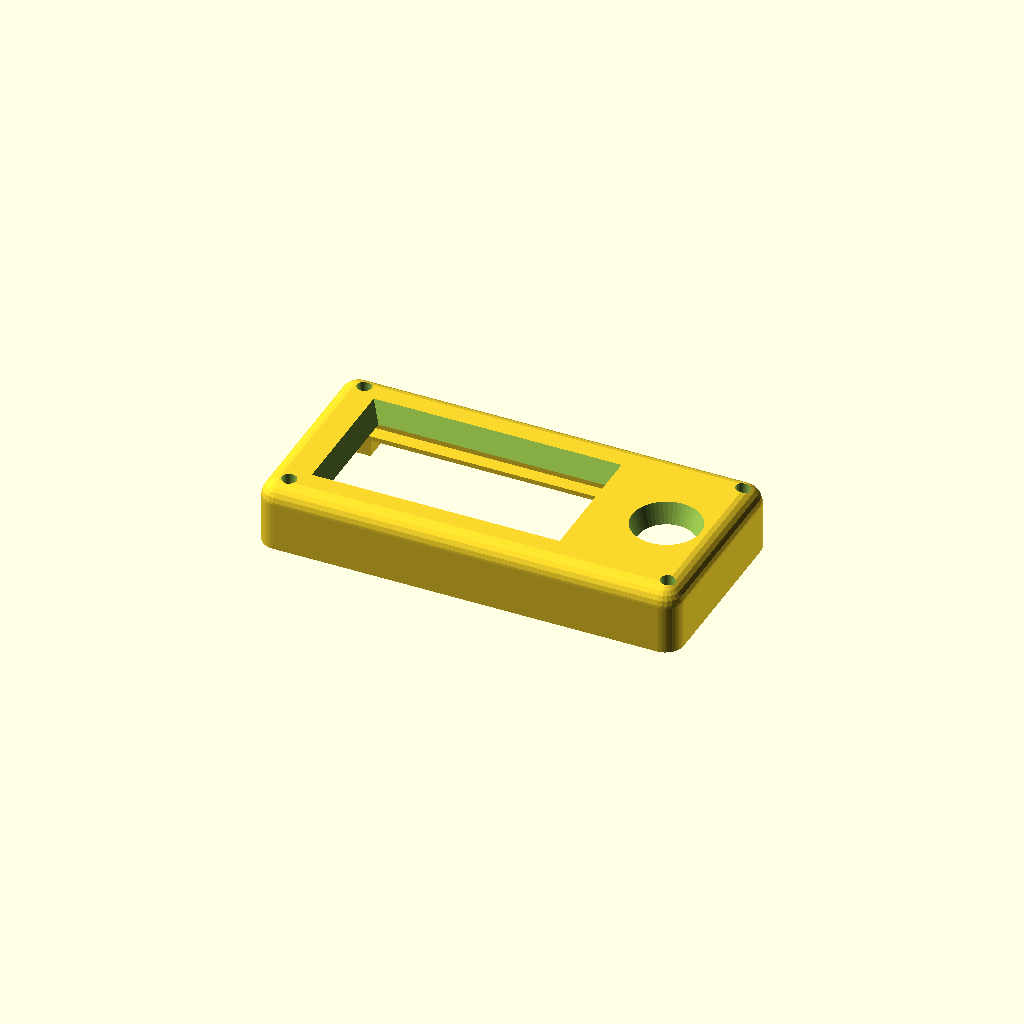
Cell 1: rendered with the file's own defaults.
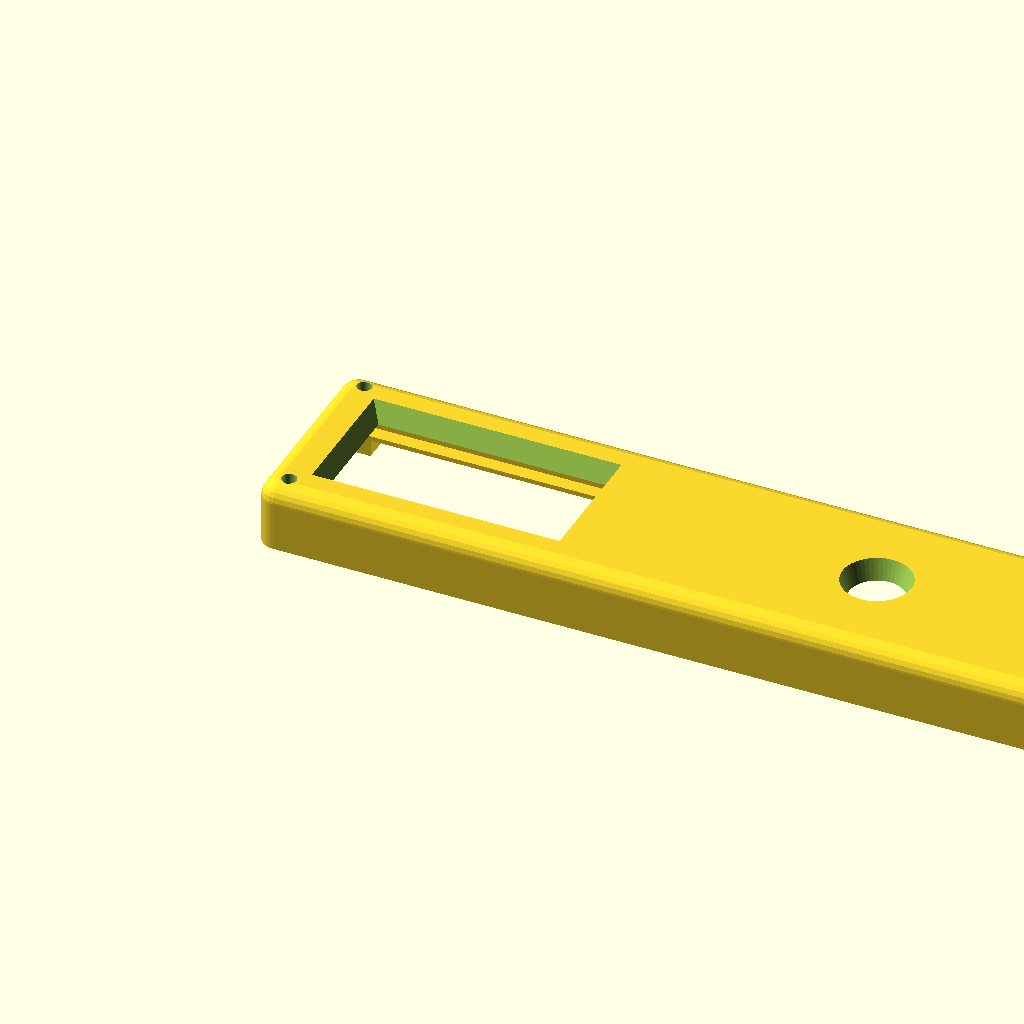
Cell 2: the same model with enclosure_outer_width_along_x_axis_mm = 183.
All cells are drawn from one camera (rotation 55°, 0°, 25°, orthographic, colour scheme Cornfield), so only the parameter changes between them.
The OpenSCAD source (hardware-design/scad Parts/Rev 2 extended with joystick/top-cover-windowed-v1.scad):
// Dilder Rev 2 "extended with joystick" — TOP COVER (windowed) v1
//
// Combines two Rev 1 ideas into a single top piece for the Rev 2 stack:
//   1. Curved BULLNOSE top face (pattern from top-cover-v3-rounded-top).
//   2. Display slide-in HOUSING with ±Y snap rails + inward lip
//      (pattern from top-plate-windowed-v1) — proven to hold the
//      Waveshare 2.13" display flush under the face plate.
//
// Outer footprint (91.5 × 44) and corner-pillar XY positions match
// base-v1 and middle-platform-v1 so the M3 through-bolts line up through
// the entire stack.
//
// Display is offset as far -X as possible (over the battery half, which
// is ALSO the half supported from below by middle-platform-v1's solid
// fill pedestal). A separate through-hole punches the face plate on the
// +X half (center of the remaining right-hand region) — intended for a
// joystick shaft / control input above the ESP32 side.
//
// The display slides in from BELOW: rails hang down off the face-plate
// underside along the display's ±Y edges; an inward-protruding lip at
// the bottom of each rail catches the display's underside.
//
// Export:
//   openscad -o top-cover-windowed-v1.3mf top-cover-windowed-v1.scad

$fn = 48;

// ============================================================
// Outer shell (flush with base-v1 and middle-platform-v1)
// ============================================================
enclosure_outer_width_along_x_axis_mm          = 91.5;
enclosure_outer_depth_along_y_axis_mm          = 44;
outer_case_top_view_corner_radius_mm           = 4;   // matches base
// Bigger bullnose = more pronounced curve across the whole front face
// (see sketch IMG20260422215927.jpg — top edge rolls into the top face).
outer_case_top_edge_bullnose_radius_mm         = 4;   // curved TOP edge

// ============================================================
// Asymmetric ±X end walls — match base-v1 so pillar origins align
// ============================================================
minus_x_end_wall_thickness_mm                  = 3.0; // battery end
plus_x_end_wall_thickness_mm                   = 1.2; // USB-C end (thin)
perimeter_long_side_wall_thickness_y_mm_base   = 2;   // base's ±Y wall

// ============================================================
// Cover Z layout (cover-local: z=0 is the cover's mating bottom,
// flush with the middle-platform shell top at stack z = 22)
// ============================================================
// middle-platform-v1's -X solid fill pedestal pokes 5 mm above its
// 8 mm shell top. In cover-local coords that puts the pedestal top at
// z = 5, which is exactly where the display's underside sits — the
// pedestal supports the display's left half from below, while the
// snap lips catch the right half.
middle_platform_pedestal_protrusion_into_cover_z_mm = 5;

display_footprint_thickness_z_mm               = 5;   // Waveshare 2.13"
// Thin face plate — tapers further at the window edge via the chamfered
// window cut below, so the face over the screen reads as a thin bezel.
// Most of the visible "top-face taper" now happens inside the bullnose
// region above this plate; the plate itself is minimum-printable thin.
face_plate_thickness_z_mm                      = 0.5;

display_bottom_z_mm =
    middle_platform_pedestal_protrusion_into_cover_z_mm;      // = 5
display_top_z_mm =
    display_bottom_z_mm + display_footprint_thickness_z_mm;   // = 10
face_plate_bottom_z_mm                         = display_top_z_mm; // = 10, flush against display top
face_plate_top_z_mm =
    face_plate_bottom_z_mm + face_plate_thickness_z_mm;       // = 12
cover_total_height_z_mm =
    face_plate_top_z_mm + outer_case_top_edge_bullnose_radius_mm; // = 14

// ============================================================
// Display footprint — Waveshare 2.13", LANDSCAPE in Rev 2
// ============================================================
// Rev 1 had the display in portrait (30 × 65). For Rev 2 the enclosure
// long axis is X (91.5 mm), so the 65 mm side of the display lies along
// X and the 30 mm side along Y.
display_footprint_length_along_x_mm            = 65;
display_footprint_depth_along_y_mm             = 30;
print_fit_tolerance_slop_mm                    = 0.4;

// "Offset the window as far LEFT as possible" — display's -X edge butts
// against the -X inner wall face with just the print-slop gap.
display_minus_x_origin_mm =
    minus_x_end_wall_thickness_mm
      + print_fit_tolerance_slop_mm;                              // = 3.4
display_plus_x_end_mm =
    display_minus_x_origin_mm + display_footprint_length_along_x_mm; // = 68.4
display_y_centerline_mm =
    enclosure_outer_depth_along_y_axis_mm / 2;                    // = 22
display_minus_y_origin_mm =
    display_y_centerline_mm - display_footprint_depth_along_y_mm / 2; // = 7
display_plus_y_end_mm =
    display_minus_y_origin_mm + display_footprint_depth_along_y_mm;   // = 37

// ============================================================
// Display viewing window cut through the face plate + bullnose
// ============================================================
// Scaled from Rev 1's top-plate-windowed-v1 (25 × 50 opening on a
// 30 × 65 display), reoriented for landscape so the long axis of the
// window lies along X.
display_viewing_window_length_along_x_mm       = 50;
display_viewing_window_depth_along_y_mm        = 25;
display_window_origin_x_mm =
    display_minus_x_origin_mm
      + (display_footprint_length_along_x_mm
          - display_viewing_window_length_along_x_mm) / 2;       // centered on display in X
display_window_origin_y_mm =
    display_minus_y_origin_mm
      + (display_footprint_depth_along_y_mm
          - display_viewing_window_depth_along_y_mm) / 2;        // centered on display in Y

// Top-of-window taper: the window opening widens from its true
// (display-matched) size at the face-plate bottom to a larger opening at
// the very top of the cover, so the bullnose + face-plate material visibly
// tapers DOWN into the screen edges (a shallow funnel around the window).
display_window_top_taper_width_mm              = 2.0;

// ============================================================
// Snap rails (retain the display from below, along ±Y edges, running
// along the full display X length)
// ============================================================
// Lip sits at display_bottom ± snap_lip_thickness/2 and protrudes
// INWARD past the display's ±Y edge by snap_lip_protrusion — so when
// the display snaps up past the lip, it's caught from below.
snap_rail_depth_below_face_plate_z_mm          = 4.5;
snap_lip_protrusion_inward_y_mm                = 1.0;
snap_lip_thickness_z_mm                        = 1.0;
rail_trim_from_inner_wall_y_mm                 = 0.5;    // so rail doesn't fuse into outer wall material
// Rail Y-thickness. Parity with Rev 1's top-plate-windowed-v1 where
// rail_w_left = disp_x_local - rail_trim ≈ 2.5 mm. The previous Rev 2
// value filled the entire wall-to-display gap (~4.5 mm); that's roughly
// 1.8× Rev 1 for no structural reason, so we explicitly parameterize it
// and leave a gap between rail inner edge and display edge for wires.
rail_width_y_mm                                = 2.5;

// ============================================================
// Wire pass-through gap (copied from Rev 1 top-plate-windowed-v1)
// ============================================================
// Cuts a notch through the -Y rail + lip in the MIDDLE of its X length,
// so wires can pass from the area below the face plate into the display
// bay without fighting the snap rail. Dimensions inherited from Rev 1.
wire_pass_through_gap_length_along_x_mm        = 30;
wire_pass_through_gap_depth_along_y_mm         = 6;

// ============================================================
// Joystick through-hole on the +X half of the face plate
// ============================================================
// Centered in the open region between the display's +X end and the +X
// inner wall face, Y-centered on the enclosure axis. Default 12 mm Ø
// is a reasonable starting point for a thumb-joystick shaft with bezel
// clearance — tune to the real joystick module.
joystick_through_hole_diameter_mm              = 12;
joystick_through_hole_center_x_mm =
    (display_plus_x_end_mm
      + (enclosure_outer_width_along_x_axis_mm
          - plus_x_end_wall_thickness_mm)) / 2;
joystick_through_hole_center_y_mm              = display_y_centerline_mm;
// Chamfer on the joystick hole — matches the window taper language.
// The bore is true diameter at the face-plate bottom and widens by
// `joystick_hole_top_taper_width_mm` on radius at the top of the cover,
// so the bullnose rolls smoothly into the joystick opening instead of
// meeting it at a hard square edge.
joystick_hole_top_taper_width_mm               = 1.5;

// ============================================================
// Corner pillars — identical XY to base-v1 / middle-platform-v1
// ============================================================
corner_pillar_square_side_length_mm            = 5;
corner_pillar_inner_facing_corner_radius_mm    = 1;
m3_screw_clearance_hole_diameter_mm            = 3.2;

corner_pillar_xy_origin_positions_list = [
    [minus_x_end_wall_thickness_mm,
     perimeter_long_side_wall_thickness_y_mm_base],
    [enclosure_outer_width_along_x_axis_mm
       - plus_x_end_wall_thickness_mm
       - corner_pillar_square_side_length_mm,
     perimeter_long_side_wall_thickness_y_mm_base],
    [minus_x_end_wall_thickness_mm,
     enclosure_outer_depth_along_y_axis_mm
       - perimeter_long_side_wall_thickness_y_mm_base
       - corner_pillar_square_side_length_mm],
    [enclosure_outer_width_along_x_axis_mm
       - plus_x_end_wall_thickness_mm
       - corner_pillar_square_side_length_mm,
     enclosure_outer_depth_along_y_axis_mm
       - perimeter_long_side_wall_thickness_y_mm_base
       - corner_pillar_square_side_length_mm],
];


// ========== Helpers (shared shape language with base-v1) ==========

module rounded_v_box(w, l, h, r, fn = 48) {
    hull() {
        for (x = [r, w - r])
            for (y = [r, l - r])
                translate([x, y, 0])
                    cylinder(r = r, h = h, $fn = fn);
    }
}

module pillar_one_round(w, l, h, r, round_x, round_y) {
    tiny = 0.01;
    hull() {
        for (ix = [0, 1])
            for (iy = [0, 1]) {
                cr = (ix == round_x && iy == round_y) ? r : tiny;
                translate([cr + ix * (w - 2*cr), cr + iy * (l - 2*cr), 0])
                    cylinder(r = cr, h = h, $fn = 48);
            }
    }
}

// Rounded-rectangle PRISM with a BULLNOSE top edge — the curved top
// face (lifted from top-cover-v3-rounded-top). Top face is clipped flat
// at `h`, and the transition from the vertical walls to the top face is
// a curve with radius ≈ `top_r`.
module shell_with_bullnose_top(w, l, h, case_r, top_r) {
    intersection() {
        hull() {
            for (x = [case_r, w - case_r])
                for (y = [case_r, l - case_r]) {
                    translate([x, y, 0])
                        cylinder(r = case_r, h = h - top_r, $fn = 48);
                    translate([x, y, h - top_r])
                        sphere(r = case_r, $fn = 24);
                }
        }
        translate([-1, -1, 0])
            cube([w + 2, l + 2, h]);
    }
}

// Cavity carve that preserves the 4 corner pillars (so M3 screw holes
// stay fully embedded in solid pillar material).
module chamber_carve_preserving_pillars(origin_x, origin_y, origin_z,
                                        width_x, depth_y, height_z,
                                        pillar_xy_list, pillar_side) {
    difference() {
        translate([origin_x, origin_y, origin_z])
            cube([width_x, depth_y, height_z]);
        for (pillar_origin_xy = pillar_xy_list)
            translate([pillar_origin_xy[0], pillar_origin_xy[1], origin_z - 0.5])
                cube([pillar_side, pillar_side, height_z + 1]);
    }
}


// ========== Top cover (windowed) ==========

module top_cover_windowed() {
    // Cavity extents (below the face plate, full inner footprint).
    cavity_inner_x_start_mm = minus_x_end_wall_thickness_mm;
    cavity_inner_x_end_mm =
        enclosure_outer_width_along_x_axis_mm
          - plus_x_end_wall_thickness_mm;
    cavity_inner_y_start_mm = perimeter_long_side_wall_thickness_y_mm_base;
    cavity_inner_y_end_mm =
        enclosure_outer_depth_along_y_axis_mm
          - perimeter_long_side_wall_thickness_y_mm_base;

    // Rail Y extents — each rail is `rail_width_y_mm` wide, anchored
    // against the ±Y inner wall face (minus trim). The remaining space
    // between rail inner edge and display edge is open for wire routing.
    // The lip cantilevers inward from the rail to catch the display.
    rail_minus_y_start_mm = cavity_inner_y_start_mm + rail_trim_from_inner_wall_y_mm;
    rail_minus_y_end_mm   = rail_minus_y_start_mm + rail_width_y_mm;
    rail_plus_y_end_mm    = cavity_inner_y_end_mm - rail_trim_from_inner_wall_y_mm;
    rail_plus_y_start_mm  = rail_plus_y_end_mm - rail_width_y_mm;

    rail_bottom_z_mm      = face_plate_bottom_z_mm - snap_rail_depth_below_face_plate_z_mm;
    lip_top_z_mm          = rail_bottom_z_mm;
    lip_bottom_z_mm       = lip_top_z_mm - snap_lip_thickness_z_mm;

    // Two-stage construction so the rails aren't carved back out by the
    // chamber carve:
    //   Stage 1: outer shell + pillars, MINUS cavity and window and
    //            joystick hole. Yields a hollow shell with face-plate
    //            roof and bullnose top.
    //   Stage 2: union the rails + lips onto Stage 1.
    //   Stage 3: subtract M3 screw holes through the whole thing.
    difference() {
        union() {
            // ---- Stage 1 ----
            difference() {
                union() {
                    shell_with_bullnose_top(
                        enclosure_outer_width_along_x_axis_mm,
                        enclosure_outer_depth_along_y_axis_mm,
                        cover_total_height_z_mm,
                        outer_case_top_view_corner_radius_mm,
                        outer_case_top_edge_bullnose_radius_mm);

                    // Corner pillars — only the exposed INNER corner is
                    // rounded (convention shared with base-v1).
                    //
                    // Height varies per end:
                    //   -X pillars (battery end): capped at rail_bottom_z_mm
                    //     so the square pillar only exists where it meets
                    //     the BASE below. Above rail_bottom the rail itself
                    //     takes over (stacks on top of the pillar), the
                    //     face plate continues above that, and the bullnose
                    //     caps it — the M3 clearance bore passes through
                    //     all of it. Removes the square pillar edges that
                    //     otherwise clutter the cavity wall between the
                    //     rail connection and the top face.
                    //   +X pillars (USB-C end): no rail reaches them, so
                    //     they stay capped at face_plate_top_z_mm to carry
                    //     the bolt path up through the face plate.
                    for (corner_pillar_origin_xy = corner_pillar_xy_origin_positions_list) {
                        pillar_rounds_positive_x_corner =
                            (corner_pillar_origin_xy[0]
                              < enclosure_outer_width_along_x_axis_mm / 2) ? 1 : 0;
                        pillar_rounds_positive_y_corner =
                            (corner_pillar_origin_xy[1]
                              < enclosure_outer_depth_along_y_axis_mm / 2) ? 1 : 0;
                        pillar_is_on_minus_x_end =
                            (corner_pillar_origin_xy[0]
                              < enclosure_outer_width_along_x_axis_mm / 2);
                        pillar_top_z_mm =
                            pillar_is_on_minus_x_end
                              ? rail_bottom_z_mm
                              : face_plate_top_z_mm;
                        translate([corner_pillar_origin_xy[0],
                                   corner_pillar_origin_xy[1],
                                   0])
                            pillar_one_round(
                                corner_pillar_square_side_length_mm,
                                corner_pillar_square_side_length_mm,
                                pillar_top_z_mm,
                                corner_pillar_inner_facing_corner_radius_mm,
                                pillar_rounds_positive_x_corner,
                                pillar_rounds_positive_y_corner);
                    }
                }

                // Hollow out the interior below the face plate. Inlined
                // (instead of calling chamber_carve_preserving_pillars)
                // so each pillar can have its OWN preservation height:
                //   -X pillars: preserved only up to rail_bottom_z_mm.
                //     Above that the cavity extends cleanly through the
                //     pillar column — no square pillar stub between the
                //     rail top and the face plate.
                //   +X pillars: preserved up to the face plate bottom
                //     (same as the original helper).
                // This replaces the old "extra cut" approach, which left
                // coplanar surfaces at z = face_plate_bottom_z_mm that
                // rendered as a ghost sliver.
                difference() {
                    translate([cavity_inner_x_start_mm,
                               cavity_inner_y_start_mm,
                               -0.1])
                        cube([cavity_inner_x_end_mm - cavity_inner_x_start_mm,
                              cavity_inner_y_end_mm - cavity_inner_y_start_mm,
                              face_plate_bottom_z_mm + 0.1]);
                    for (corner_pillar_origin_xy = corner_pillar_xy_origin_positions_list) {
                        preserve_top_z_mm =
                            (corner_pillar_origin_xy[0]
                              < enclosure_outer_width_along_x_axis_mm / 2)
                              ? rail_bottom_z_mm
                              : face_plate_bottom_z_mm + 0.1;
                        translate([corner_pillar_origin_xy[0],
                                   corner_pillar_origin_xy[1],
                                   -0.6])
                            cube([corner_pillar_square_side_length_mm,
                                  corner_pillar_square_side_length_mm,
                                  preserve_top_z_mm + 0.6]);
                    }
                }

                // Display viewing window — TAPERED cut. At the face
                // plate bottom the opening is the true window size (so
                // the display's active area has an unobstructed line of
                // sight). It widens linearly to (window + 2·taper) at
                // the top of the cover, so the remaining top-face
                // material visibly tapers DOWN into the screen edges
                // and the bullnose rolls smoothly into the window.
                hull() {
                    translate([display_window_origin_x_mm,
                               display_window_origin_y_mm,
                               face_plate_bottom_z_mm - 0.1])
                        cube([display_viewing_window_length_along_x_mm,
                              display_viewing_window_depth_along_y_mm,
                              0.001]);
                    translate([display_window_origin_x_mm
                                 - display_window_top_taper_width_mm,
                               display_window_origin_y_mm
                                 - display_window_top_taper_width_mm,
                               cover_total_height_z_mm + 0.1 - 0.001])
                        cube([display_viewing_window_length_along_x_mm
                                + 2 * display_window_top_taper_width_mm,
                              display_viewing_window_depth_along_y_mm
                                + 2 * display_window_top_taper_width_mm,
                              0.001]);
                }

                // Joystick through-hole on the +X half of the face plate
                // — TAPERED like the display window. True diameter at the
                // face-plate bottom, widening by joystick_hole_top_taper
                // on radius at the top of the cover.
                translate([joystick_through_hole_center_x_mm,
                           joystick_through_hole_center_y_mm,
                           0])
                    hull() {
                        translate([0, 0, face_plate_bottom_z_mm - 0.1])
                            cylinder(
                                h = 0.001,
                                d = joystick_through_hole_diameter_mm);
                        translate([0, 0,
                                   cover_total_height_z_mm + 0.1 - 0.001])
                            cylinder(
                                h = 0.001,
                                d = joystick_through_hole_diameter_mm
                                      + 2 * joystick_hole_top_taper_width_mm);
                    }
            }

            // ---- Stage 2 ----
            // -Y RAIL: between the -Y inner wall face (plus trim) and the
            // display's -Y edge; runs along X for the full display length.
            translate([display_minus_x_origin_mm,
                       rail_minus_y_start_mm,
                       rail_bottom_z_mm])
                cube([display_footprint_length_along_x_mm,
                      rail_minus_y_end_mm - rail_minus_y_start_mm,
                      snap_rail_depth_below_face_plate_z_mm]);
            // -Y LIP: cantilevers from the rail start (anchored on the
            // rail above) across the open wire-routing gap and past the
            // display's -Y edge by snap_lip_protrusion, catching the
            // display's underside.
            translate([display_minus_x_origin_mm,
                       rail_minus_y_start_mm,
                       lip_bottom_z_mm])
                cube([display_footprint_length_along_x_mm,
                      display_minus_y_origin_mm
                        + snap_lip_protrusion_inward_y_mm
                        - rail_minus_y_start_mm,
                      snap_lip_thickness_z_mm]);

            // +Y RAIL: between the display's +Y edge and the +Y inner
            // wall face (minus trim).
            translate([display_minus_x_origin_mm,
                       rail_plus_y_start_mm,
                       rail_bottom_z_mm])
                cube([display_footprint_length_along_x_mm,
                      rail_plus_y_end_mm - rail_plus_y_start_mm,
                      snap_rail_depth_below_face_plate_z_mm]);
            // +Y LIP: cantilevers from past the display's +Y edge
            // (by snap_lip_protrusion) out to the rail end, catching
            // the display's underside.
            translate([display_minus_x_origin_mm,
                       display_plus_y_end_mm - snap_lip_protrusion_inward_y_mm,
                       lip_bottom_z_mm])
                cube([display_footprint_length_along_x_mm,
                      rail_plus_y_end_mm
                        - (display_plus_y_end_mm - snap_lip_protrusion_inward_y_mm),
                      snap_lip_thickness_z_mm]);
        }

        // ---- Stage 3 ----
        // M3 screw clearance through every pillar AND through any rail
        // material that crosses a pillar footprint at the -X end.
        for (corner_pillar_origin_xy = corner_pillar_xy_origin_positions_list) {
            screw_hole_center_x_mm =
                corner_pillar_origin_xy[0]
                  + corner_pillar_square_side_length_mm / 2;
            screw_hole_center_y_mm =
                corner_pillar_origin_xy[1]
                  + corner_pillar_square_side_length_mm / 2;
            translate([screw_hole_center_x_mm,
                       screw_hole_center_y_mm,
                       -0.1])
                cylinder(h = cover_total_height_z_mm + 0.2,
                         d = m3_screw_clearance_hole_diameter_mm);
        }

        // Wire pass-through gap — notches out the MIDDLE of the -Y
        // rail + lip (X-centered on the display's long axis) so wires
        // can cross the rail boundary below the face plate. Cut is
        // Z-bounded to rail/lip material only; the face plate above is
        // not touched.
        wire_gap_x_start_mm =
            display_minus_x_origin_mm
              + (display_footprint_length_along_x_mm
                  - wire_pass_through_gap_length_along_x_mm) / 2;
        translate([wire_gap_x_start_mm,
                   cavity_inner_y_start_mm + 0.01,
                   lip_bottom_z_mm - 0.1])
            cube([wire_pass_through_gap_length_along_x_mm,
                  wire_pass_through_gap_depth_along_y_mm,
                  (face_plate_bottom_z_mm - 0.01)
                    - (lip_bottom_z_mm - 0.1)]);
    }
}

top_cover_windowed();
Customizer parameters (derived from the source; name, type, default, range or options):
enclosure_outer_width_along_x_axis_mm: number, default 91.5
enclosure_outer_depth_along_y_axis_mm: number, default 44
outer_case_top_view_corner_radius_mm: number, default 4
outer_case_top_edge_bullnose_radius_mm: number, default 4
minus_x_end_wall_thickness_mm: number, default 3
plus_x_end_wall_thickness_mm: number, default 1.2
perimeter_long_side_wall_thickness_y_mm_base: number, default 2
middle_platform_pedestal_protrusion_into_cover_z_mm: number, default 5
display_footprint_thickness_z_mm: number, default 5
face_plate_thickness_z_mm: number, default 0.5
display_footprint_length_along_x_mm: number, default 65
display_footprint_depth_along_y_mm: number, default 30
print_fit_tolerance_slop_mm: number, default 0.4
display_viewing_window_length_along_x_mm: number, default 50
display_viewing_window_depth_along_y_mm: number, default 25
display_window_top_taper_width_mm: number, default 2
snap_rail_depth_below_face_plate_z_mm: number, default 4.5
snap_lip_protrusion_inward_y_mm: number, default 1
snap_lip_thickness_z_mm: number, default 1
rail_trim_from_inner_wall_y_mm: number, default 0.5
rail_width_y_mm: number, default 2.5
wire_pass_through_gap_length_along_x_mm: number, default 30
wire_pass_through_gap_depth_along_y_mm: number, default 6
joystick_through_hole_diameter_mm: number, default 12
joystick_hole_top_taper_width_mm: number, default 1.5
corner_pillar_square_side_length_mm: number, default 5
corner_pillar_inner_facing_corner_radius_mm: number, default 1
m3_screw_clearance_hole_diameter_mm: number, default 3.2
